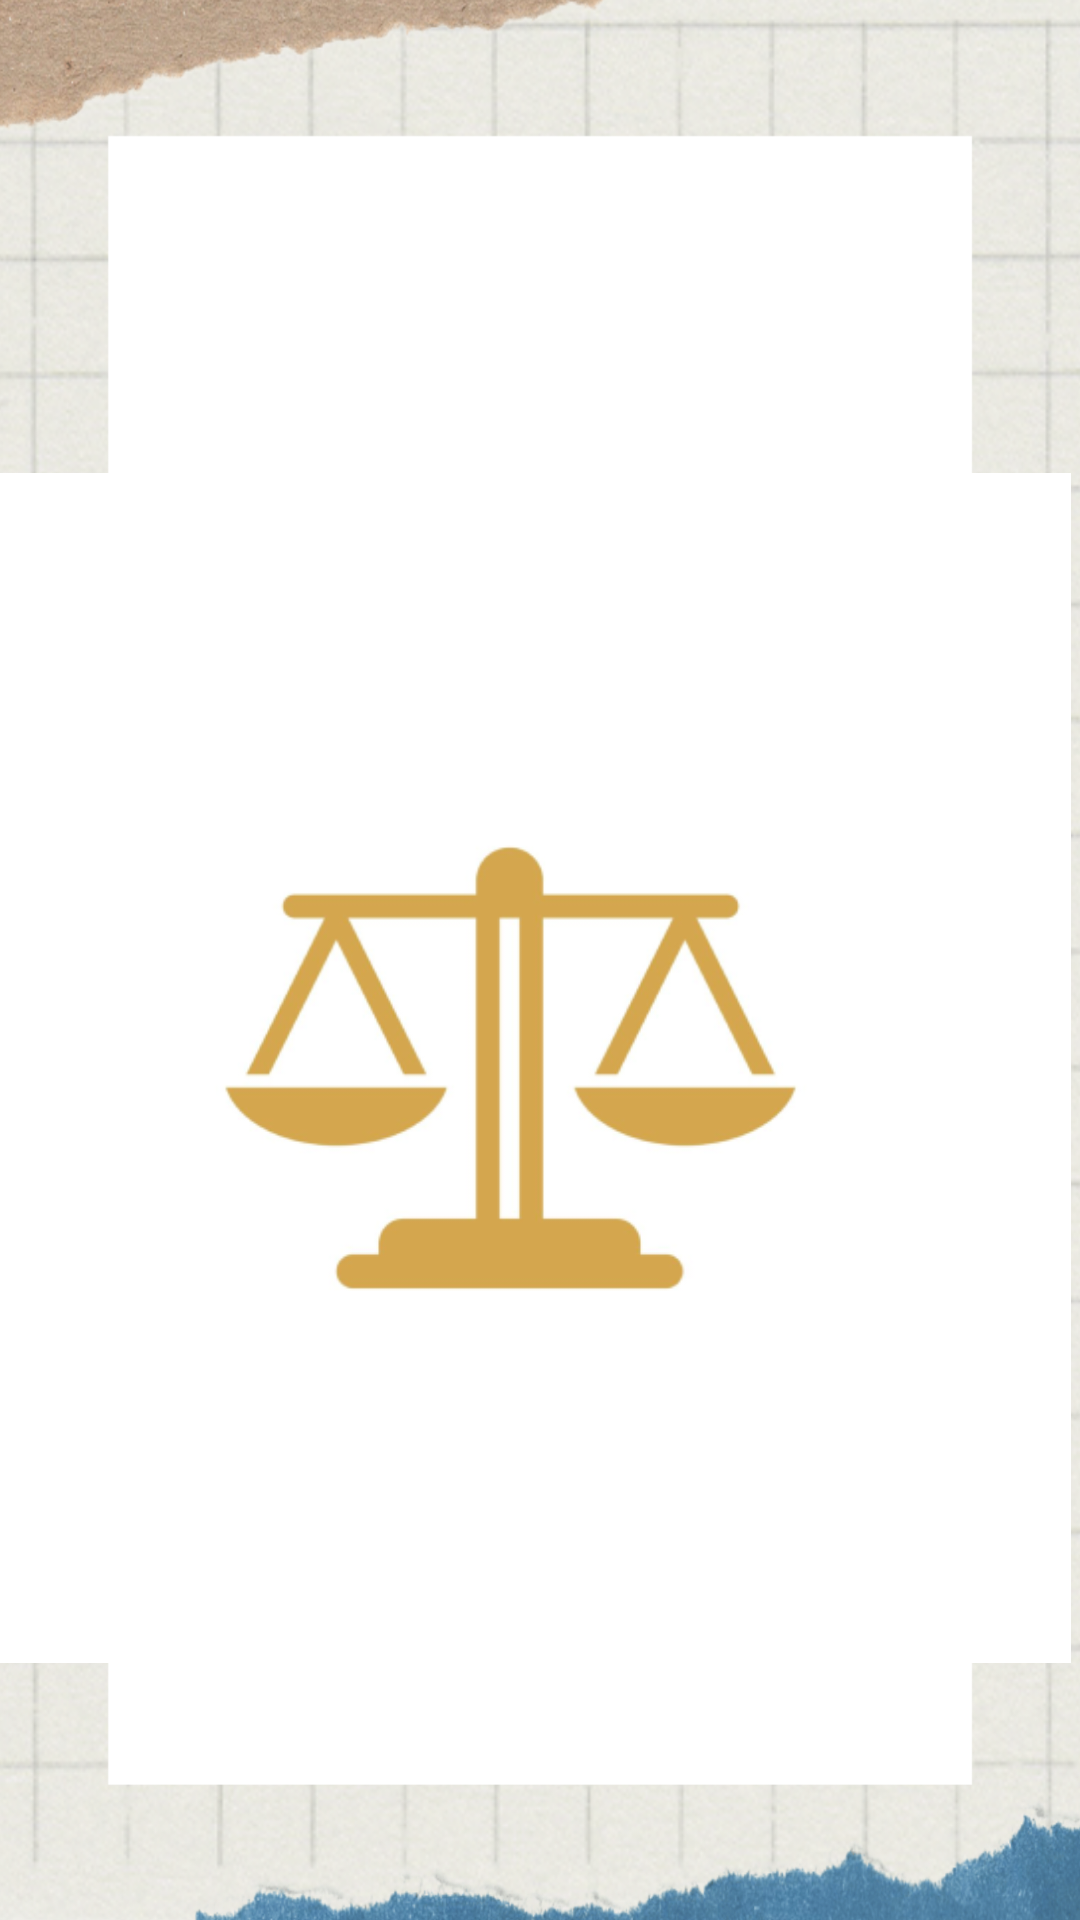

Produce the Android XML layout that renders to this screen, including the resource entries it uses.
<!-- AndroidManifest.xml: application theme AppTheme.NoActionBar -->
<!-- res/layout/activity_splashscreen.xml -->
<?xml version="1.0" encoding="utf-8"?>
<RelativeLayout xmlns:android="http://schemas.android.com/apk/res/android"
    xmlns:app="http://schemas.android.com/apk/res-auto"
    xmlns:tools="http://schemas.android.com/tools"
    android:layout_width="match_parent"
    android:layout_height="match_parent"
    android:background="@drawable/background"
    tools:context=".splashscreen">

    <ImageView
        android:id="@+id/imageView"
        android:layout_width="wrap_content"
        android:layout_height="wrap_content"
        android:layout_alignParentStart="true"
        android:layout_alignParentTop="true"
        android:layout_alignParentEnd="true"
        android:layout_centerVertical="true"
        android:layout_marginStart="-15dp"
        android:layout_marginTop="72dp"
        android:layout_marginEnd="3dp"
        app:srcCompat="@drawable/tarazu" />
</RelativeLayout>
<!-- resources referenced by this layout -->
<resources>
  <!-- drawable background: png bitmap (drawable-v24, 827929 bytes) -->
  <!-- drawable tarazu: png bitmap (drawable, 25980 bytes) -->
  <style name="AppTheme.NoActionBar">
          <item name="windowActionBar">false</item>
          <item name="windowNoTitle">true</item>
      </style>
</resources>
